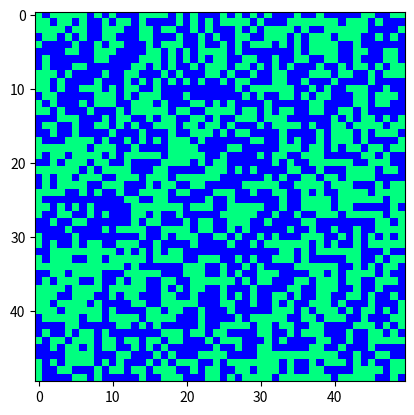

The script that saved this image:
import numpy as np
import matplotlib.pyplot as plt
from matplotlib.animation import FuncAnimation


class Spin(object):

    def __init__(self, dimensions, T, iterations):
        self.iterations = iterations
        self.dimensions = dimensions
        self.T = T
        self.spins = np.zeros((self.dimensions,self.dimensions))
        self.setInitialStates()
        self.alteredCopy = np.zeros((self.dimensions,self.dimensions))

    def setInitialStates(self):
        for i in range(0,self.dimensions):
            for j in range(self.dimensions):
                if np.random.uniform(0,1)>=0.5:
                    self.spins[i,j] = 1
                else:
                    self.spins[i,j] = -1


    def NNsum(self, pos, x,y):
        sum = 0
        sum+= pos*self.spins[(x+1)%self.dimensions, y]
        sum+= pos*self.spins[(x-1)%self.dimensions, y]
        sum+= pos*self.spins[x,(y+1)%self.dimensions]
        sum+= pos*self.spins[x, (y-1)%self.dimensions]
        return sum*-1



    def makeAlteredCopy(self):
        for i in range(0,self.dimensions):
            for j in range(self.dimensions):
                    self.alteredCopy[i,j] = self.spins[i,j]
        index = np.random.randint(0,self.dimensions,2)
        self.alteredCopy[index[0],index[1]] = self.alteredCopy[index[0],index[1]]*-1
        return index

    def changeOriginal(self, index):
        self.spins[index[0],index[1]] = self.spins[index[0],index[1]]*-1


    def change(self, i):
        for i in range(self.dimensions*self.dimensions):
            index = np.random.randint(0,self.dimensions,2)
            diff = self.NNsum(-1*self.spins[index[0],index[1]],index[0],index[1])-self.NNsum(self.spins[index[0],index[1]],index[0],index[1])
            if diff<0:
                self.changeOriginal(index)
            else:
                p = np.exp((-1*diff)/self.T)
                if np.random.uniform(0,1)<p:
                    self.changeOriginal(index)
        self.im = plt.imshow(self.spins, cmap='winter', interpolation='nearest')
        return [self.im]


    def run(self):
        fig, ax = plt.subplots()

        self.im=plt.imshow(self.spins, cmap='winter', interpolation='nearest')
        anim = FuncAnimation(fig, self.change, init_func = self.init, frames = self.iterations, repeat = False, interval = 1, blit = True)
        plt.show()


    def init(self):
        return [self.im]

    def kawasaki(self, i):
        for j in range(self.dimensions*self.dimensions):
            index1 = np.random.randint(0,self.dimensions,2)
            index2 = np.random.randint(0,self.dimensions,2)
            beforeEnergy1 = self.NNsum(self.spins,index1[0],index1[1])
            beforeEnergy2 = self.NNsum(self.spins,index2[0],index2[1])




A = Spin(50,1.1, 100000)

A.run()

'''
print(A.spins)
plt.imshow(A.spins, cmap='winter', interpolation='nearest')
plt.show()
'''
